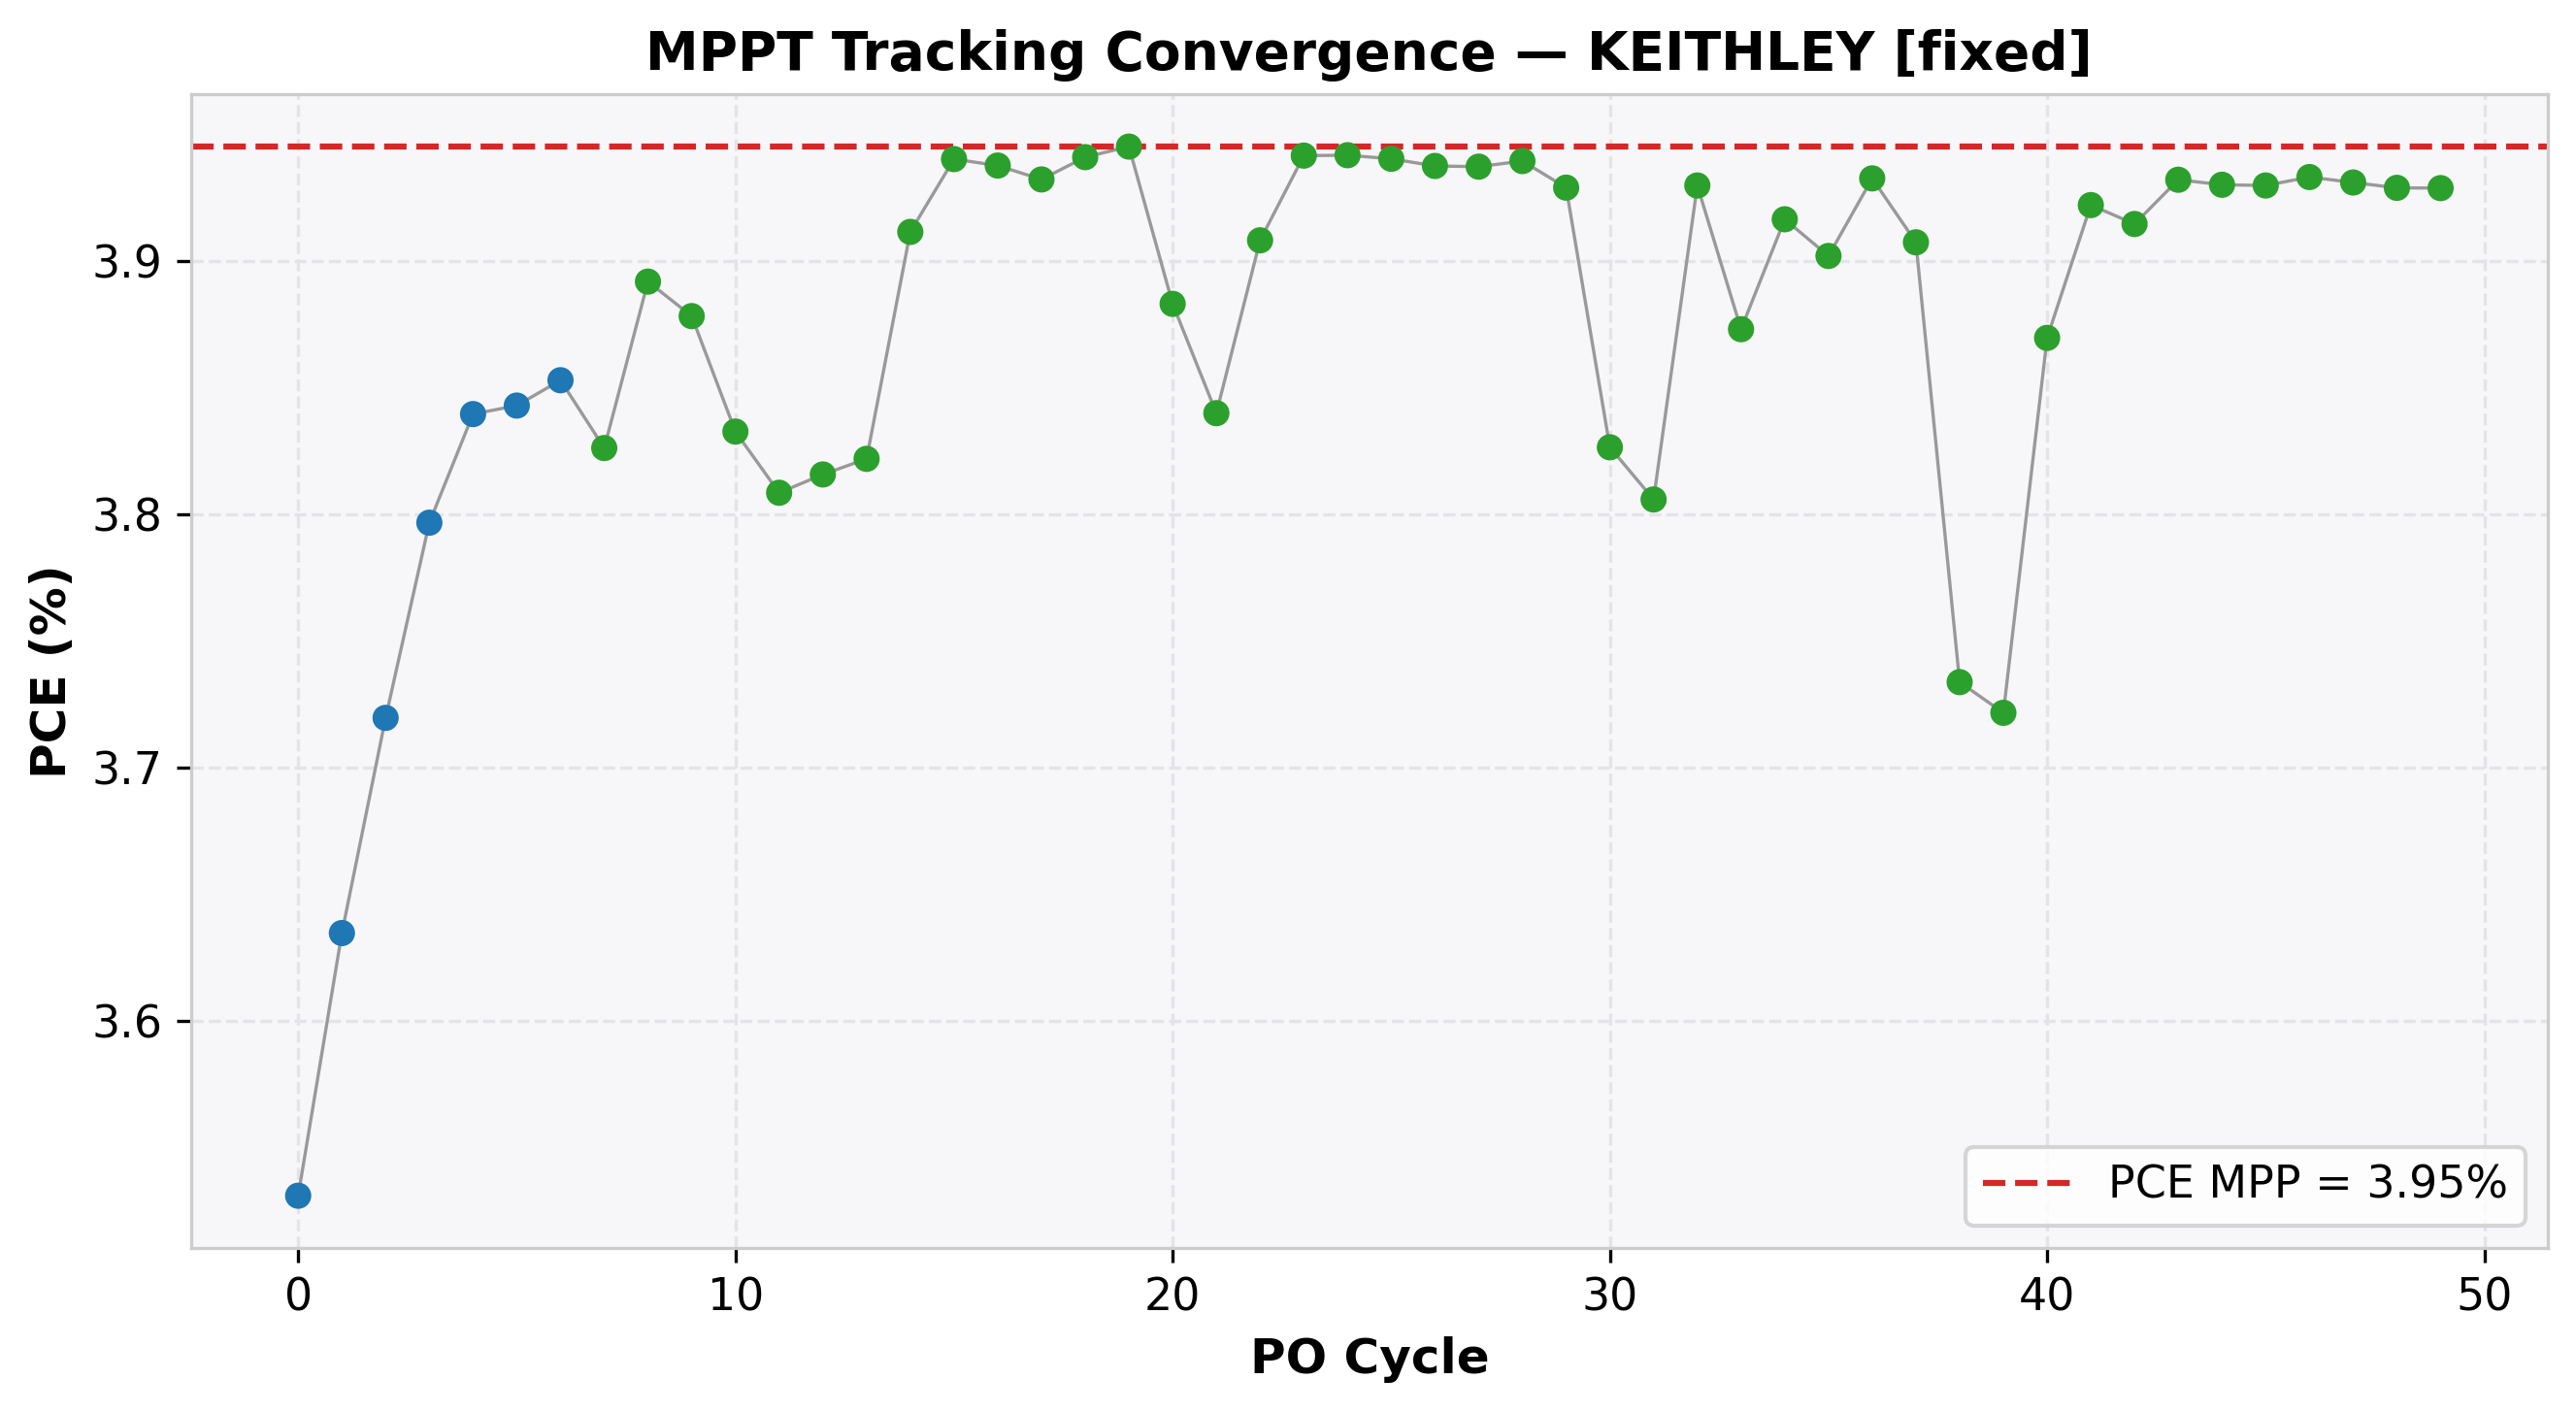

The file beside this chart, header and first rows:
cycle, time(s), voltage(V), j_current(mA/cm²), power(mW), power_density(mW/cm²), PCE(%), direction, step, mode
0, 2.042, 3.8, -0.9292, 88.27, 3.531, 3.531, 1, 0.1, EXPLORE
1, 4.062, 3.9, -0.9319, 90.86, 3.635, 3.635, 1, 0.1, EXPLORE
2, 6.082, 4.0, -0.9299, 92.99, 3.72, 3.72, 1, 0.1, EXPLORE
3, 8.108, 4.1, -0.926, 94.92, 3.797, 3.797, 1, 0.1, EXPLORE
4, 10.13, 4.2, -0.9142, 95.99, 3.84, 3.84, 1, 0.1, EXPLORE
5, 12.16, 4.3, -0.8937, 96.07, 3.843, 3.843, 1, 0.1, EXPLORE
6, 14.18, 4.4, -0.8757, 96.32, 3.853, 3.853, 1, 0.1, EXPLORE
7, 16.21, 4.5, -0.8503, 95.65, 3.826, 3.826, -1, 0.05, REFINE
8, 18.23, 4.45, -0.8746, 97.3, 3.892, 3.892, -1, 0.05, REFINE
9, 20.25, 4.4, -0.8814, 96.96, 3.878, 3.878, 1, 0.05, REFINE
10, 22.28, 4.45, -0.8613, 95.82, 3.833, 3.833, -1, 0.05, REFINE
11, 24.31, 4.4, -0.8656, 95.21, 3.809, 3.809, 1, 0.05, REFINE
12, 26.33, 4.45, -0.8575, 95.39, 3.816, 3.816, 1, 0.05, REFINE
13, 28.36, 4.5, -0.8493, 95.55, 3.822, 3.822, 1, 0.05, REFINE
14, 30.38, 4.55, -0.8597, 97.79, 3.912, 3.912, 1, 0.05, REFINE
15, 32.4, 4.6, -0.8566, 98.51, 3.94, 3.94, 1, 0.05, REFINE
16, 34.43, 4.65, -0.8468, 98.45, 3.938, 3.938, -1, 0.05, REFINE
17, 36.46, 4.6, -0.8549, 98.31, 3.932, 3.932, 1, 0.05, REFINE
18, 38.48, 4.65, -0.8476, 98.53, 3.941, 3.941, 1, 0.05, REFINE
19, 40.5, 4.7, -0.8394, 98.63, 3.945, 3.945, 1, 0.05, REFINE
20, 42.53, 4.75, -0.8175, 97.08, 3.883, 3.883, -1, 0.05, REFINE
21, 44.55, 4.7, -0.817, 96, 3.84, 3.84, 1, 0.05, REFINE
22, 46.57, 4.75, -0.8228, 97.71, 3.908, 3.908, 1, 0.05, REFINE
23, 48.58, 4.8, -0.8212, 98.54, 3.942, 3.942, 1, 0.05, REFINE
24, 50.6, 4.85, -0.8128, 98.55, 3.942, 3.942, 1, 0.05, REFINE
25, 52.61, 4.9, -0.8042, 98.51, 3.94, 3.94, -1, 0.05, REFINE
26, 54.62, 4.85, -0.8119, 98.44, 3.938, 3.938, 1, 0.05, REFINE
27, 56.64, 4.9, -0.8035, 98.43, 3.937, 3.937, -1, 0.05, REFINE
28, 58.65, 4.85, -0.8123, 98.49, 3.94, 3.94, -1, 0.05, REFINE
29, 60.67, 4.8, -0.8186, 98.23, 3.929, 3.929, 1, 0.05, REFINE
30, 62.69, 4.85, -0.789, 95.66, 3.826, 3.826, -1, 0.05, REFINE
31, 64.72, 4.8, -0.7929, 95.15, 3.806, 3.806, 1, 0.05, REFINE
32, 66.73, 4.85, -0.8103, 98.25, 3.93, 3.93, 1, 0.05, REFINE
33, 68.75, 4.9, -0.7904, 96.83, 3.873, 3.873, -1, 0.05, REFINE
34, 70.77, 4.85, -0.8075, 97.91, 3.917, 3.917, -1, 0.05, REFINE
35, 72.8, 4.8, -0.8129, 97.55, 3.902, 3.902, 1, 0.05, REFINE
36, 74.82, 4.85, -0.8109, 98.32, 3.933, 3.933, 1, 0.05, REFINE
37, 76.84, 4.9, -0.7974, 97.69, 3.907, 3.907, -1, 0.05, REFINE
38, 78.86, 4.85, -0.7698, 93.34, 3.734, 3.734, 1, 0.05, REFINE
39, 80.87, 4.9, -0.7595, 93.04, 3.722, 3.722, -1, 0.05, REFINE
40, 82.89, 4.85, -0.7979, 96.74, 3.87, 3.87, -1, 0.05, REFINE
41, 84.91, 4.8, -0.8171, 98.05, 3.922, 3.922, -1, 0.05, REFINE
42, 86.93, 4.75, -0.8241, 97.87, 3.915, 3.915, 1, 0.05, REFINE
43, 88.94, 4.8, -0.8192, 98.3, 3.932, 3.932, 1, 0.05, REFINE
44, 90.96, 4.85, -0.8104, 98.26, 3.93, 3.93, -1, 0.05, REFINE
45, 92.98, 4.8, -0.8187, 98.25, 3.93, 3.93, 1, 0.05, REFINE
46, 95, 4.85, -0.811, 98.33, 3.933, 3.933, 1, 0.05, REFINE
47, 97.02, 4.9, -0.8023, 98.28, 3.931, 3.931, -1, 0.05, REFINE
48, 99.04, 4.85, -0.8101, 98.22, 3.929, 3.929, 1, 0.05, REFINE
49, 101.1, 4.9, -0.8018, 98.22, 3.929, 3.929, -1, 0.05, REFINE
